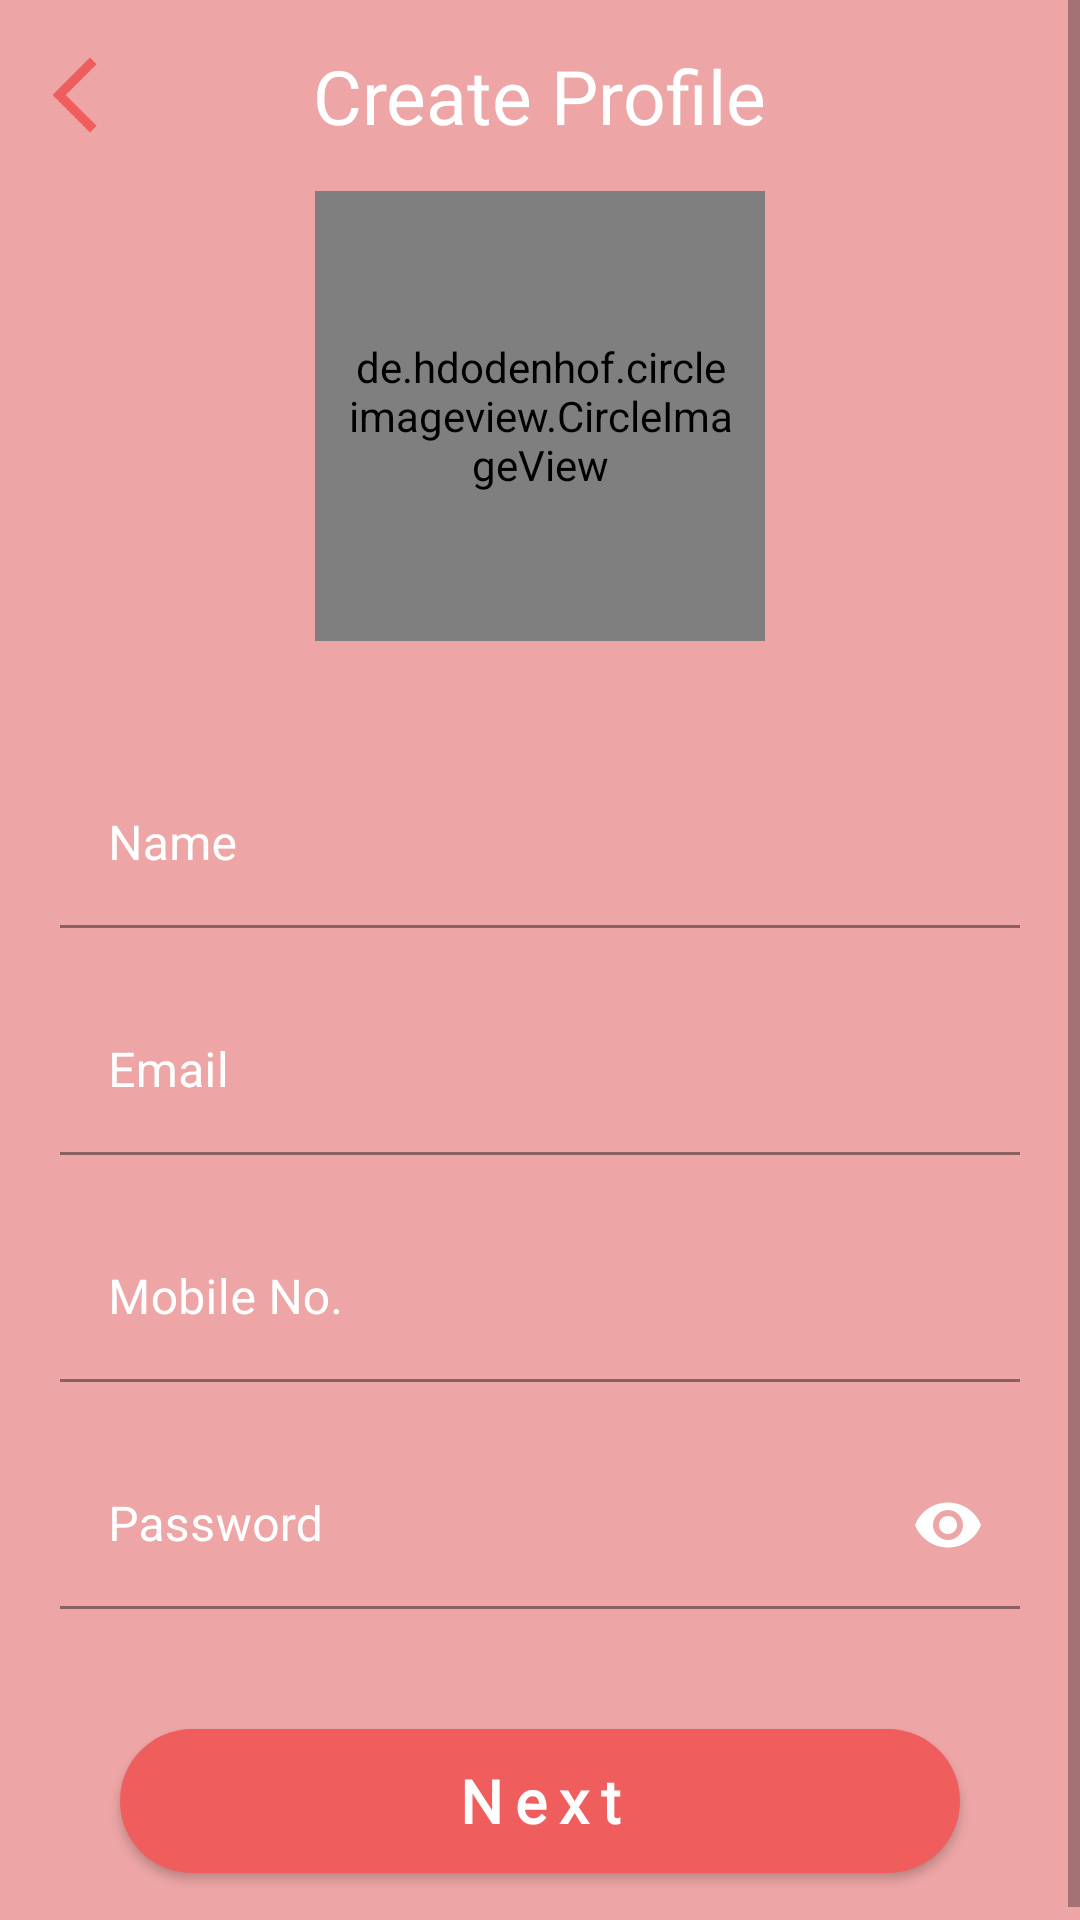

Write the Android layout XML for this screen, with the resource values it uses.
<!-- AndroidManifest.xml: application theme Theme.DonorSpotfinal -->
<!-- res/layout/activity_register.xml -->
<?xml version="1.0" encoding="utf-8"?>
<ScrollView xmlns:android="http://schemas.android.com/apk/res/android"
    xmlns:app="http://schemas.android.com/apk/res-auto"
    xmlns:tools="http://schemas.android.com/tools"
    android:layout_width="match_parent"
    android:layout_height="match_parent"
    android:background="@color/red_background"
    tools:context=".RegisterActivity">

    <LinearLayout
        android:orientation="vertical"
        android:layout_width="match_parent"
        android:layout_height="wrap_content">

        <RelativeLayout
            android:layout_width="match_parent"
            android:layout_height="match_parent">

        <androidx.appcompat.widget.AppCompatButton
            android:id="@+id/back_to_login"
            android:layout_width="30dp"
            android:layout_height="30dp"
            android:layout_alignParentStart="true"
            android:layout_centerVertical="true"
            android:layout_marginStart="10dp"
            android:layout_marginEnd="10dp"
            android:layout_marginBottom="10dp"
            android:background="@drawable/button_back"
            tools:ignore="SpeakableTextPresentCheck,TouchTargetSizeCheck" />

            <TextView
                android:layout_width="wrap_content"
                android:layout_height="wrap_content"
                android:layout_centerInParent="true"
                android:layout_gravity="center"
                android:layout_marginStart="30dp"
                android:layout_marginEnd="30dp"
                android:layout_marginBottom="30dp"
                android:fontFamily="@font/poppins_bold"
                android:text="Create Profile"
                android:textColor="@color/white"
                android:textSize="25sp"
                tools:ignore="HardcodedText" />

        </RelativeLayout>


        <de.hdodenhof.circleimageview.CircleImageView
            android:id="@+id/profile_picture"
            android:layout_width="150dp"
            android:layout_height="150dp"
            android:layout_marginBottom="40dp"
            android:padding="10dp"
            android:layout_gravity="center"
            android:src="@drawable/face_male_background"
            android:background="@drawable/circle_background" />



        
        <com.google.android.material.textfield.TextInputLayout
            android:layout_width="match_parent"
            android:layout_height="wrap_content"
            android:layout_marginStart="20dp"
            android:layout_marginEnd="20dp"
            android:textColorHint="@color/white"
            app:boxBackgroundColor="#f05d5d"
            app:boxStrokeColor="@color/black"
            app:hintTextColor="@color/black">

            <com.google.android.material.textfield.TextInputEditText
                android:id="@+id/name"
                android:layout_width="match_parent"
                android:layout_height="wrap_content"
                android:background="@color/red_background"
                android:hint="Name"
                android:imeOptions="actionNext"
                android:inputType="text"
                android:singleLine="true"
                android:textColor="@color/white"
                android:textSize="16sp"
                tools:ignore="Autofill,HardcodedText,SpeakableTextPresentCheck,VisualLintTextFieldSize" />

        </com.google.android.material.textfield.TextInputLayout>


        <com.google.android.material.textfield.TextInputLayout
            android:layout_width="match_parent"
            android:layout_height="wrap_content"
            android:layout_marginStart="20dp"
            android:layout_marginTop="20dp"
            android:layout_marginEnd="20dp"
            android:textColorHint="@color/white"
            app:boxBackgroundColor="#f05d5d"
            app:boxStrokeColor="@color/black"
            app:hintTextColor="@color/black">

            <com.google.android.material.textfield.TextInputEditText
                android:id="@+id/email"
                android:layout_width="match_parent"
                android:layout_height="wrap_content"
                android:background="@color/red_background"
                android:hint="Email"
                android:imeOptions="actionNext"
                android:inputType="textEmailAddress"
                android:singleLine="true"
                android:textColor="@color/white"
                android:textSize="16sp"
                tools:ignore="Autofill,HardcodedText,SpeakableTextPresentCheck,VisualLintTextFieldSize" />
        </com.google.android.material.textfield.TextInputLayout>


        <com.google.android.material.textfield.TextInputLayout
            android:layout_width="match_parent"
            android:layout_height="wrap_content"
            android:layout_marginStart="20dp"
            android:layout_marginTop="20dp"
            android:layout_marginEnd="20dp"
            android:textColorHint="@color/white"
            app:boxBackgroundColor="#f05d5d"
            app:boxStrokeColor="@color/black"
            app:hintTextColor="@color/black">

            <com.google.android.material.textfield.TextInputEditText
                android:id="@+id/phone"
                android:layout_width="match_parent"
                android:layout_height="wrap_content"
                android:background="@color/red_background"
                android:hint="Mobile No."
                android:maxLength="10"
                android:maxLines="1"
                android:imeOptions="actionNext"
                android:inputType="phone"
                android:singleLine="true"
                android:textColor="@color/white"
                android:textSize="16sp"
                tools:ignore="Autofill,HardcodedText,SpeakableTextPresentCheck,VisualLintTextFieldSize" />
        </com.google.android.material.textfield.TextInputLayout>


        <com.google.android.material.textfield.TextInputLayout
            android:layout_width="match_parent"
            android:layout_height="wrap_content"
            android:layout_marginStart="20dp"
            android:layout_marginTop="20dp"
            android:layout_marginEnd="20dp"
            android:textColorHint="@color/white"
            app:boxBackgroundColor="#f05d5d"
            app:boxStrokeColor="@color/black"
            app:endIconTint="@color/white"
            app:hintTextColor="@color/black"
            app:passwordToggleEnabled="true"
            app:passwordToggleTint="#FFFFFF">

            <com.google.android.material.textfield.TextInputEditText
                android:id="@+id/password"
                android:layout_width="match_parent"
                android:layout_height="wrap_content"
                android:background="@color/red_background"
                android:hint="Password"
                android:imeOptions="actionNext"
                android:inputType="textPassword"
                android:singleLine="true"
                android:textColor="@color/white"
                android:textSize="16sp"
                tools:ignore="Autofill,HardcodedText,SpeakableTextPresentCheck,VisualLintTextFieldSize" />
        </com.google.android.material.textfield.TextInputLayout>


        
        <androidx.appcompat.widget.AppCompatButton
            android:id="@+id/next_to_DOBAddress"
            android:layout_width="match_parent"
            android:layout_height="wrap_content"
            android:layout_marginTop="40dp"
            android:layout_marginBottom="20dp"
            android:layout_marginHorizontal="40dp"
            android:fontFamily="@font/poppins_bold"
            android:letterSpacing="0.2"
            android:layout_gravity="bottom"
            android:background="@drawable/button_ripple_round"
            android:text="Next"
            android:textAllCaps="false"
            android:textColor="@color/white"
            android:textSize="20sp"
            android:textStyle="bold"
            tools:ignore="HardcodedText,VisualLintButtonSize" />

    </LinearLayout>

</ScrollView>
<!-- resources referenced by this layout -->
<resources>
  <color name="black">#FF000000</color>
  <color name="red_background">#EDA5A5</color>
  <color name="white">#FFFFFFFF</color>
  <!-- drawable button_back (drawable) -->
  <vector android:height="24dp" android:tint="#F05D5D"
      android:viewportHeight="24" android:viewportWidth="24"
      android:width="24dp" xmlns:android="http://schemas.android.com/apk/res/android">
      <path android:fillColor="@android:color/white" android:pathData="M17.77,3.77l-1.77,-1.77l-10,10l10,10l1.77,-1.77l-8.23,-8.23z"/>
  </vector>
  <!-- drawable button_ripple_round (drawable) -->
  <ripple xmlns:android="http://schemas.android.com/apk/res/android"
      android:color="@color/red_high">
      <item android:id="@android:id/mask">
          <shape android:shape="rectangle">
              <corners android:radius="30dp" />
              <solid android:color="@android:color/black" />
          </shape>
      </item>
      <item android:drawable="@drawable/button_red" />
  </ripple>
  <!-- drawable circle_background (drawable) -->
  <layer-list xmlns:android="http://schemas.android.com/apk/res/android">
      <item>
          <shape android:shape="oval">
              <solid android:color="#f05d5d" />
              <stroke
                  android:width="10dp"
                  android:color="@color/white" />
          </shape>
      </item>
      <item>
          <shape android:shape="oval">
              <solid android:color="@android:color/transparent" />
          </shape>
      </item>
  </layer-list>
  <!-- drawable face_male_background: png bitmap (drawable, 15595 bytes) -->
  <style name="Theme.DonorSpotfinal" parent="Theme.MaterialComponents.DayNight.NoActionBar">
          
          <item name="colorPrimary">@color/purple_500</item>
          <item name="colorPrimaryVariant">@color/red_background</item>
          <item name="colorOnPrimary">@color/white</item>
          
          <item name="colorSecondary">@color/teal_200</item>
          <item name="colorSecondaryVariant">@color/teal_700</item>
          <item name="colorOnSecondary">@color/red_background</item>
          
          <item name="android:statusBarColor">?attr/colorPrimaryVariant</item>
          
          <item name="android:navigationBarColor">@color/red_background</item>
  
      </style>
  <color name="red_high">#FF2828</color>
  <!-- drawable button_red (drawable) -->
  <?xml version="1.0" encoding="utf-8"?>
  <shape xmlns:android="http://schemas.android.com/apk/res/android"
      android:shape="rectangle">
      <corners
          android:radius="30dp"/>
      <solid
          android:color="#f05d5d"/>
  </shape>
  <color name="purple_500">#FF6200EE</color>
  <color name="teal_200">#FF03DAC5</color>
  <color name="teal_700">#FF018786</color>
</resources>
